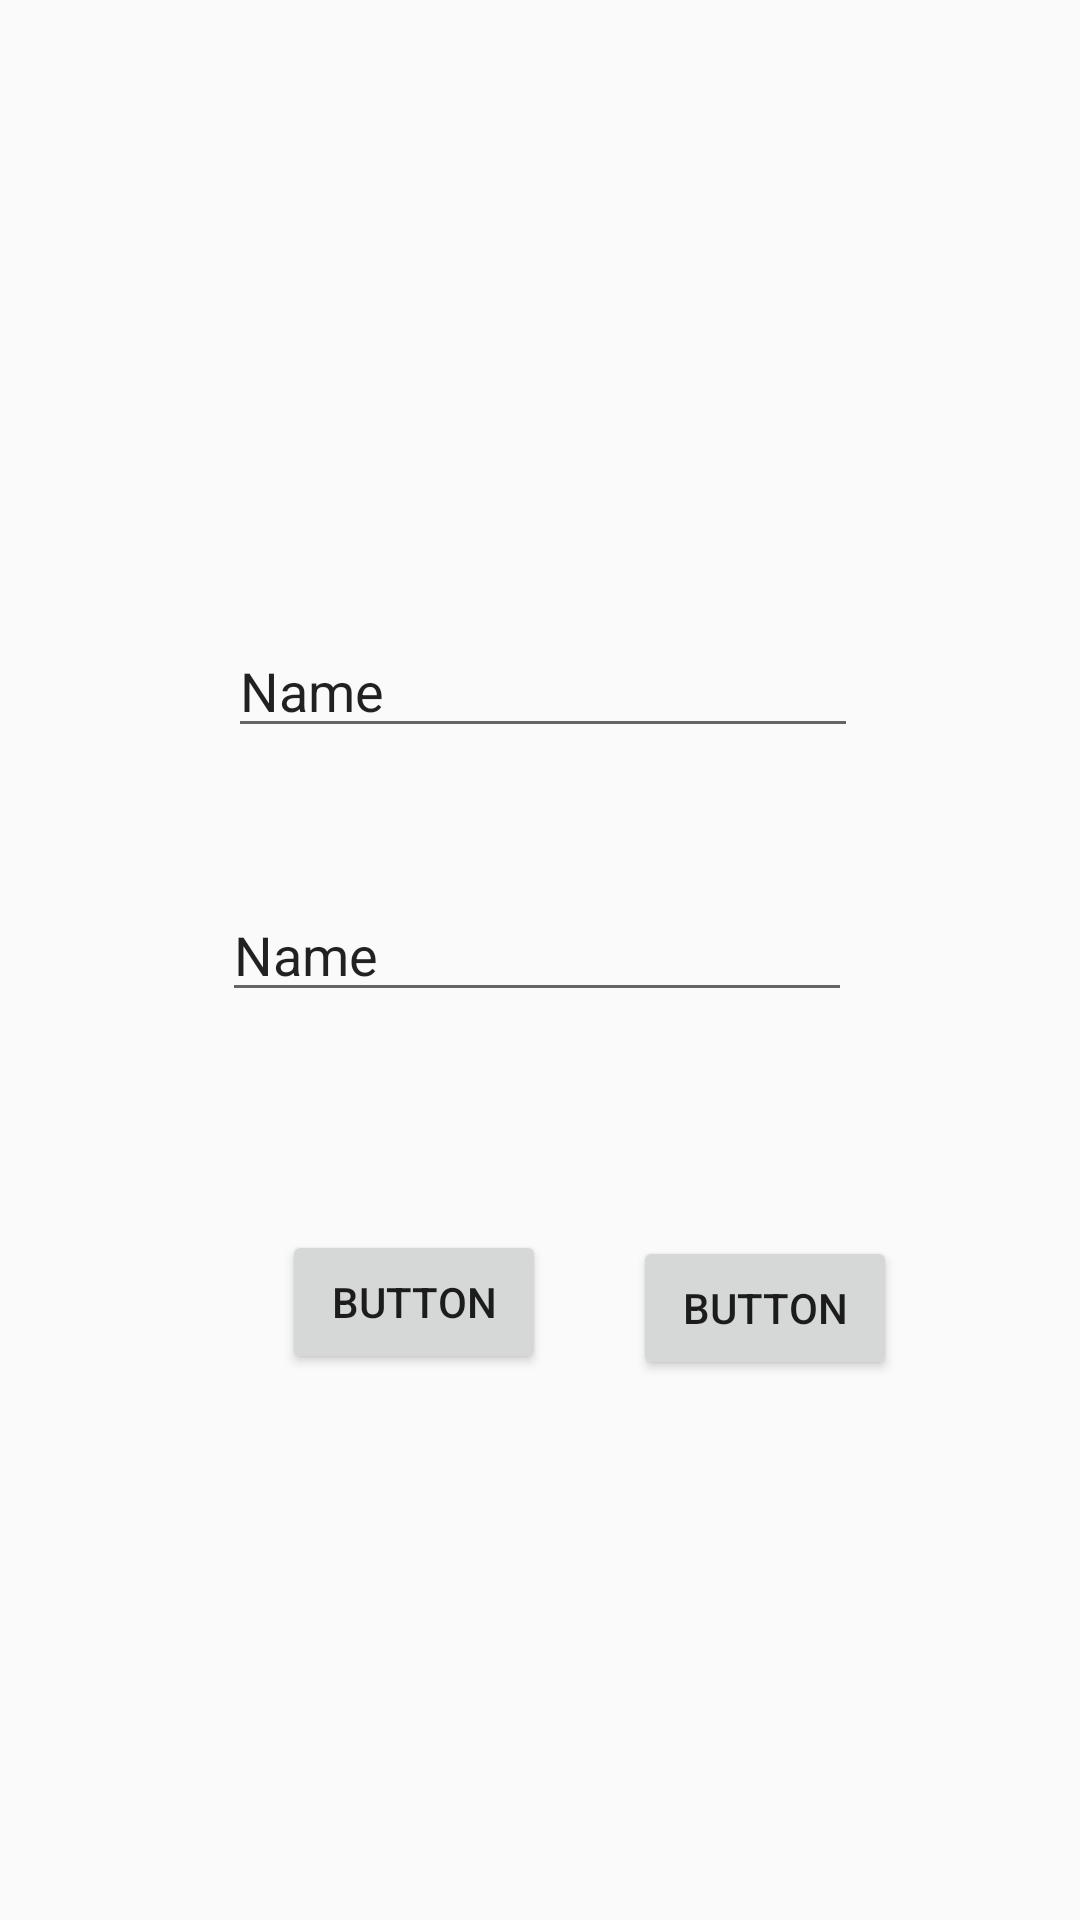

The Android layout XML behind this screen, and the referenced resources:
<!-- AndroidManifest.xml: application theme AppTheme -->
<!-- res/layout/activity_update_user.xml -->
<?xml version="1.0" encoding="utf-8"?>
<RelativeLayout xmlns:android="http://schemas.android.com/apk/res/android"
    xmlns:tools="http://schemas.android.com/tools"
    android:layout_width="match_parent"
    android:layout_height="match_parent"
    tools:context=".view.UpdateUser">

    <EditText
        android:id="@+id/editText"
        android:layout_width="wrap_content"
        android:layout_height="wrap_content"
        android:layout_alignParentStart="true"
        android:layout_alignParentTop="true"
        android:layout_marginStart="76dp"
        android:layout_marginTop="208dp"
        android:ems="10"
        android:inputType="textPersonName"
        android:text="Name"
        tools:ignore="RtlCompat" />

    <EditText
        android:id="@+id/editText2"
        android:layout_width="wrap_content"
        android:layout_height="wrap_content"
        android:layout_alignParentStart="true"
        android:layout_alignParentTop="true"
        android:layout_marginStart="74dp"
        android:layout_marginTop="296dp"
        android:ems="10"
        android:inputType="textPersonName"
        android:text="Name"
        tools:ignore="RtlCompat" />

    <Button
        android:id="@+id/button"
        android:layout_width="wrap_content"
        android:layout_height="wrap_content"
        android:layout_alignParentStart="true"
        android:layout_alignParentLeft="true"
        android:layout_alignParentTop="true"
        android:layout_marginStart="94dp"
        android:layout_marginLeft="94dp"
        android:layout_marginTop="410dp"
        android:text="Button" />

    <Button
        android:id="@+id/button2"
        android:layout_width="wrap_content"
        android:layout_height="wrap_content"
        android:layout_alignParentStart="true"
        android:layout_alignParentLeft="true"
        android:layout_alignParentTop="true"
        android:layout_marginStart="211dp"
        android:layout_marginLeft="211dp"
        android:layout_marginTop="412dp"
        android:text="Button" />

    <ImageView
        android:id="@+id/imageView"
        android:layout_width="wrap_content"
        android:layout_height="wrap_content"
        android:layout_alignStart="@+id/button"
        android:layout_alignParentTop="true"
        android:layout_marginStart="27dp"
        android:layout_marginTop="39dp"
        tools:srcCompat="@tools:sample/avatars"
        tools:ignore="RtlCompat" />
</RelativeLayout>
<!-- resources referenced by this layout -->
<resources>
  <style name="AppTheme" parent="Theme.AppCompat.Light.DarkActionBar">
          
          <item name="colorPrimary">@color/colorPrimary</item>
          <item name="colorPrimaryDark">@color/colorPrimaryDark</item>
          <item name="colorAccent">@color/colorAccent</item>
      </style>
  <!-- not gathered from this repository: default colours our renderer supplied (Android Studio template values) -->
  <color name="colorPrimary">#FF6200EE</color>
  <color name="colorPrimaryDark">#FF3700B3</color>
  <color name="colorAccent">#FF03DAC5</color>
</resources>
